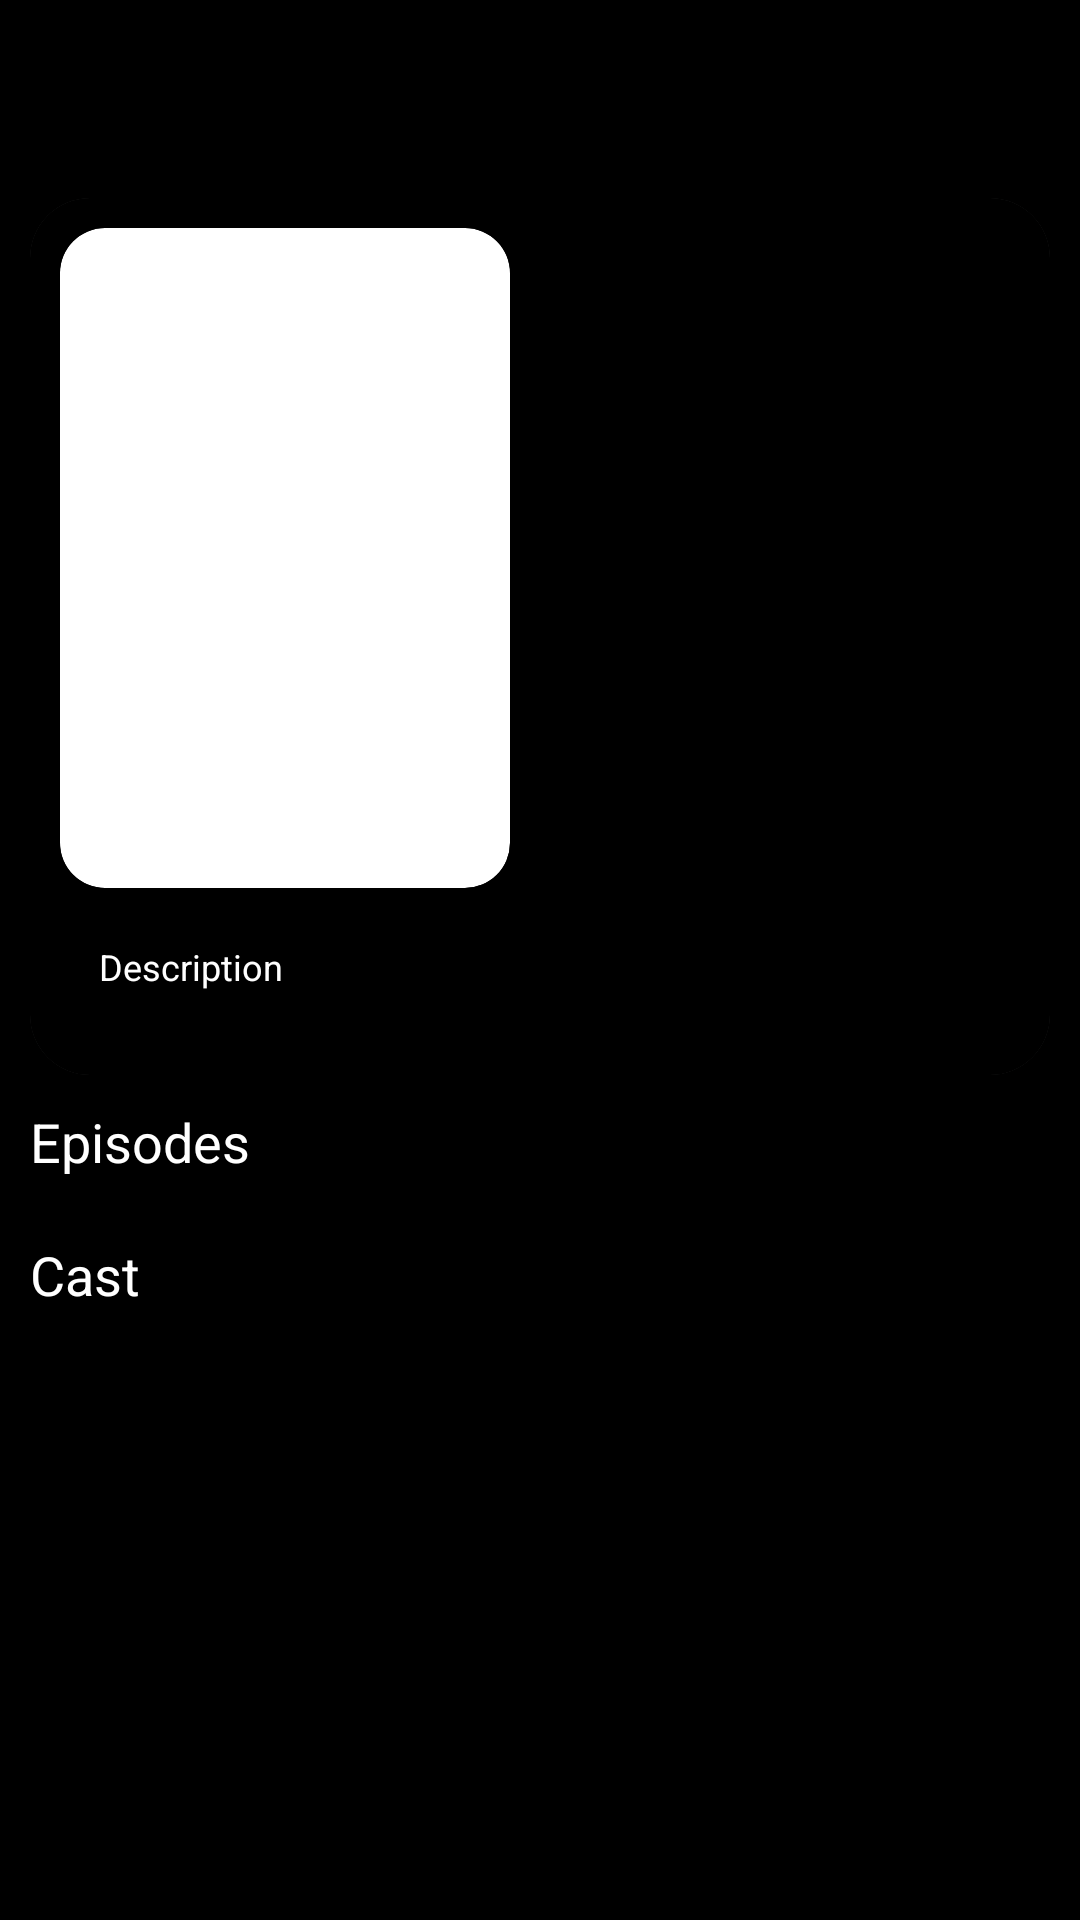

Produce the Android XML layout that renders to this screen, including the resource entries it uses.
<!-- AndroidManifest.xml: application theme Theme.AnimeVerse -->
<!-- res/layout/activity_anime_detail.xml -->
<?xml version="1.0" encoding="utf-8"?>
<RelativeLayout xmlns:android="http://schemas.android.com/apk/res/android"
    xmlns:app="http://schemas.android.com/apk/res-auto"
    xmlns:tools="http://schemas.android.com/tools"
    android:id="@+id/anime_details_main"
    android:layout_width="match_parent"
    android:layout_height="match_parent"
    android:background="@color/black"
    tools:context=".AnimeDetailActivity">

    <androidx.appcompat.widget.Toolbar
        android:id="@+id/custom_toolbar"
        android:layout_width="match_parent"
        android:layout_height="?attr/actionBarSize"
        android:theme="@style/ThemeOverlay.AppCompat.Dark"
        android:background="@android:color/transparent"
        android:elevation="4dp"
        app:titleTextColor="@color/white">

    </androidx.appcompat.widget.Toolbar>


    <androidx.core.widget.NestedScrollView
        android:layout_width="match_parent"
        android:layout_height="match_parent"
        android:layout_below="@+id/custom_toolbar">

        <RelativeLayout
            android:layout_width="match_parent"
            android:layout_height="match_parent">

            <androidx.cardview.widget.CardView
                android:id="@+id/ani_details"
                android:layout_width="match_parent"
                android:layout_height="wrap_content"
                android:layout_margin="10dp"
                app:cardBackgroundColor="@color/greyish"
                app:cardCornerRadius="20dp"
                app:cardElevation="6dp">

                <RelativeLayout

                    android:layout_width="match_parent"
                    android:layout_height="wrap_content"
                    android:background="@color/black"
                    android:padding="10dp">

                    <androidx.cardview.widget.CardView
                        android:id="@+id/Anime_Image_card"
                        android:layout_width="wrap_content"
                        android:layout_height="wrap_content"
                        app:cardCornerRadius="15dp">

                        <ImageView
                            android:id="@+id/Anime_Image"
                            android:layout_width="150dp"
                            android:layout_height="220dp"
                            android:scaleType="fitXY"
                            android:src="@drawable/test_img" />
                    </androidx.cardview.widget.CardView>


                    <TextView
                        android:id="@+id/description"
                        android:layout_width="match_parent"
                        android:layout_height="wrap_content"
                        android:layout_below="@id/Anime_Image_card"
                        android:layout_marginStart="5dp"
                        android:layout_marginTop="10dp"
                        android:layout_marginEnd="16dp"
                        android:layout_marginBottom="10dp"
                        android:lineSpacingExtra="8dp"
                        android:padding="8dp"
                        android:text="Description"
                        android:textColor="@color/white"
                        android:textSize="12sp" />


                    <RelativeLayout
                        android:layout_width="match_parent"
                        android:layout_height="match_parent"
                        android:layout_above="@+id/description"
                        android:layout_toEndOf="@id/Anime_Image_card"
                        android:padding="10dp">

                        <LinearLayout
                            android:id="@+id/release_date"
                            android:layout_width="match_parent"
                            android:layout_height="wrap_content"
                            android:orientation="vertical">

                            <TextView
                                android:id="@+id/title_details"
                                android:layout_width="wrap_content"
                                android:layout_height="wrap_content"
                                android:paddingStart="10dp"
                                android:textColor="@color/white"
                                android:textSize="20sp"
                                tools:text="Movie Name" />


                        </LinearLayout>
                    </RelativeLayout>

                </RelativeLayout>

            </androidx.cardview.widget.CardView>

            <RelativeLayout
                android:id="@+id/episode_text"
                android:layout_width="match_parent"
                android:layout_height="wrap_content"
                android:layout_below="@+id/ani_details"
                android:paddingStart="10dp">

                <TextView
                    android:layout_width="wrap_content"
                    android:layout_height="wrap_content"
                    android:layout_alignParentStart="true"
                    android:text="Episodes"
                    android:textColor="@color/white"
                    android:textSize="18sp" />

            </RelativeLayout>

            <androidx.recyclerview.widget.RecyclerView
                android:id="@+id/recycler_parts"
                android:layout_width="match_parent"
                android:layout_height="match_parent"
                android:layout_below="@id/episode_text"
                android:layout_marginStart="10dp"

                android:layout_marginTop="10dp"
                android:layout_marginEnd="10dp"
                android:layout_marginBottom="10dp" />
            <TextView
                android:layout_width="wrap_content"
                android:layout_height="wrap_content"
                android:layout_alignParentStart="true"
                android:paddingStart="10dp"
                android:id="@+id/cast_txt"
                android:layout_below="@id/recycler_parts"
                android:text="Cast"
                android:textColor="@color/white"
                android:textSize="18sp" />

            <androidx.recyclerview.widget.RecyclerView
                android:id="@+id/recycler_cast"
                android:layout_width="match_parent"
                android:layout_height="match_parent"
                android:layout_below="@id/cast_txt"
                android:layout_marginStart="10dp"
                android:layout_marginTop="10dp"
                android:layout_marginEnd="10dp"
                android:layout_marginBottom="10dp" />

        </RelativeLayout>
    </androidx.core.widget.NestedScrollView>


</RelativeLayout>
<!-- resources referenced by this layout -->
<resources>
  <color name="black">#FF000000</color>
  <color name="greyish">#3b3c3c</color>
  <color name="white">#FFFFFFFF</color>
  <style name="Theme.AnimeVerse" parent="Base.Theme.AnimeVerse" />
  <style name="Base.Theme.AnimeVerse" parent="Theme.MaterialComponents.DayNight.NoActionBar">
          
          
      </style>
</resources>
